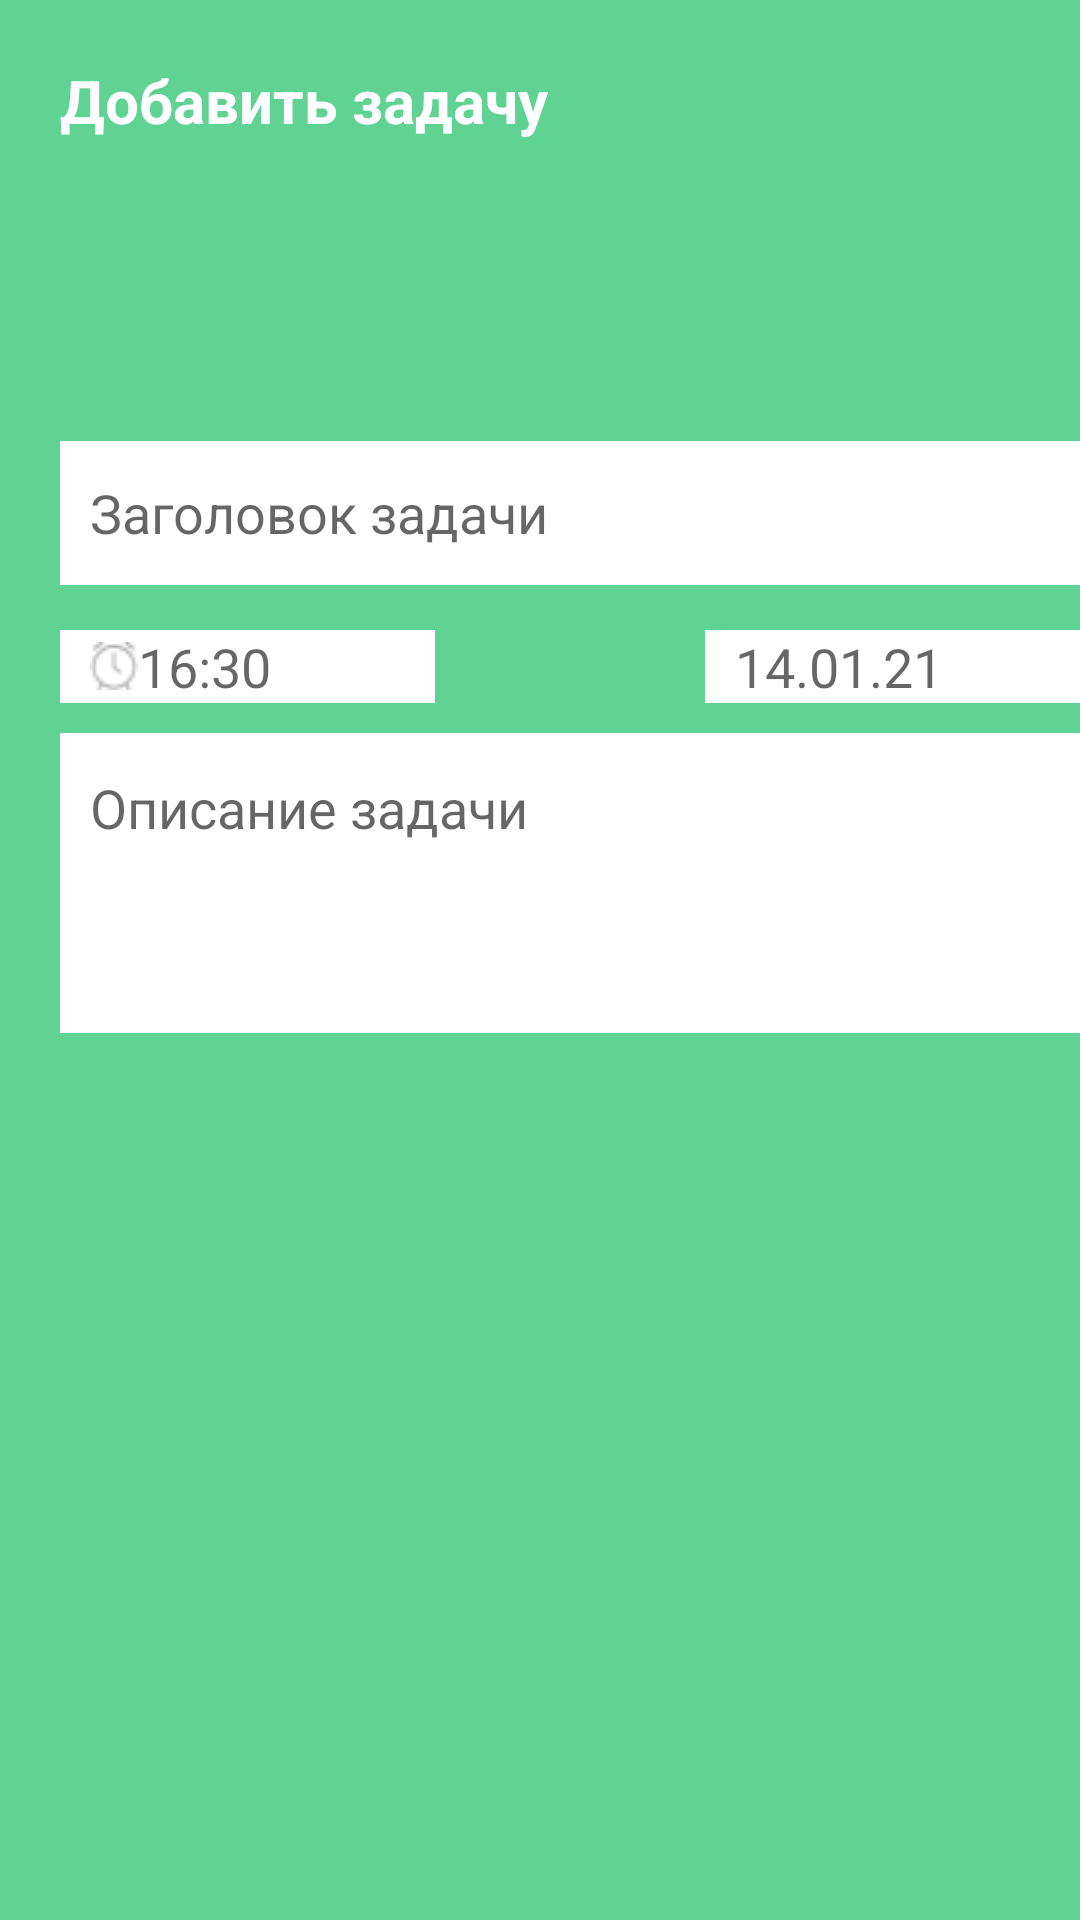

Layout XML and referenced resources for this Android screen:
<!-- AndroidManifest.xml: application theme Theme.LABA_6_Chusov -->
<!-- res/layout/activity_main3.xml -->
<?xml version="1.0" encoding="utf-8"?>
<RelativeLayout xmlns:android="http://schemas.android.com/apk/res/android"
    xmlns:app="http://schemas.android.com/apk/res-auto"
    xmlns:tools="http://schemas.android.com/tools"
    android:layout_width="match_parent"
    android:layout_height="match_parent"
    android:background="@color/green"

    tools:context=".MainActivity3">
    <TextView
        android:id="@+id/textView2"
        android:layout_width="wrap_content"
        android:layout_height="wrap_content"
        android:padding="20dp"
        android:text="Добавить задачу"
        android:textColor="@color/white"
        android:textSize="20dp"
        android:textStyle="bold" />

    <ImageView
        android:id="@+id/imageView2"
        android:layout_width="wrap_content"
        android:layout_height="wrap_content"
        app:srcCompat="@drawable/backbutton"
        android:layout_marginLeft="350dp"
        android:layout_marginTop="10dp"/>

    <EditText
        android:id="@+id/editTextTextPersonName"
        android:layout_width="352dp"
        android:layout_height="wrap_content"
        android:layout_below="@id/textView2"
        android:layout_alignParentLeft="true"
        android:layout_centerInParent="true"
        android:layout_marginLeft="20dp"
        android:layout_marginTop="80dp"

        android:background="@color/white"
        android:ems="10"
        android:hint="Заголовок задачи"
        android:inputType="textPersonName"
        android:minHeight="48dp"
        android:paddingStart="10dp"
        android:textColor="@color/gray" />

    <EditText
        android:id="@+id/editTextTextPersonName2"
        android:layout_width="125dp"
        android:layout_height="wrap_content"
        android:layout_below="@id/editTextTextPersonName"
        android:layout_marginStart="20dp"
        android:layout_marginTop="15dp"
        android:background="@color/white"
        android:drawableStart="@drawable/budilnk"
        android:ems="10"
        android:hint="16:30"
        android:inputType="textPersonName"
        android:paddingStart="10dp"
        tools:ignore="TouchTargetSizeCheck" />

    <EditText
        android:layout_width="125dp"
        android:layout_height="wrap_content"
        android:layout_below="@id/editTextTextPersonName"
        android:layout_alignRight="@id/editTextTextPersonName"
        android:layout_marginTop="15dp"
        android:background="@color/white"
        android:drawableStart="@drawable/calendar222"
        android:hint="14.01.21"
        android:paddingStart="10dp"
        tools:ignore="TouchTargetSizeCheck" />

    <EditText
        android:id="@+id/editTextTextPersonName3"
        android:layout_width="352dp"
        android:layout_height="100dp"
        android:layout_below="@id/editTextTextPersonName2"
        android:layout_marginStart="20dp"
        android:layout_marginTop="10dp"
        android:background="@color/white"
        android:ems="10"
        android:hint="Описание задачи"
        android:inputType="textPersonName"
        android:paddingStart="10dp"
        android:paddingBottom="50dp" />

    <Button
        android:layout_width="300dp"
        android:layout_height="wrap_content"
        android:layout_below="@id/editTextTextPersonName3"
        android:layout_centerHorizontal="true"
        android:layout_marginTop="300dp"
        android:backgroundTint="@color/butttttt"
        android:text="@string/bud"
        tools:ignore="TouchTargetSizeCheck" />



</RelativeLayout>
<!-- resources referenced by this layout -->
<resources>
  <color name="butttttt">#AAF683</color>
  <color name="gray">#EBEBEB</color>
  <color name="green">#60D394</color>
  <color name="white">#FFFFFFFF</color>
  <!-- drawable budilnk: png bitmap (drawable-v24, 676 bytes) -->
  <string name="bud">Записать задачу</string>
  <style name="Theme.LABA_6_Chusov" parent="Theme.MaterialComponents.DayNight.DarkActionBar">
          
          <item name="colorPrimary">@color/purple_500</item>
          <item name="colorPrimaryVariant">@color/purple_700</item>
          <item name="colorOnPrimary">@color/white</item>
          
          <item name="colorSecondary">@color/teal_200</item>
          <item name="colorSecondaryVariant">@color/teal_700</item>
          <item name="colorOnSecondary">@color/black</item>
          
          <item name="android:statusBarColor">?attr/colorPrimaryVariant</item>
          
      </style>
  <color name="purple_500">#FF6200EE</color>
  <color name="purple_700">#FF3700B3</color>
  <color name="teal_200">#FF03DAC5</color>
  <color name="teal_700">#FF018786</color>
  <color name="black">#FF000000</color>
</resources>
